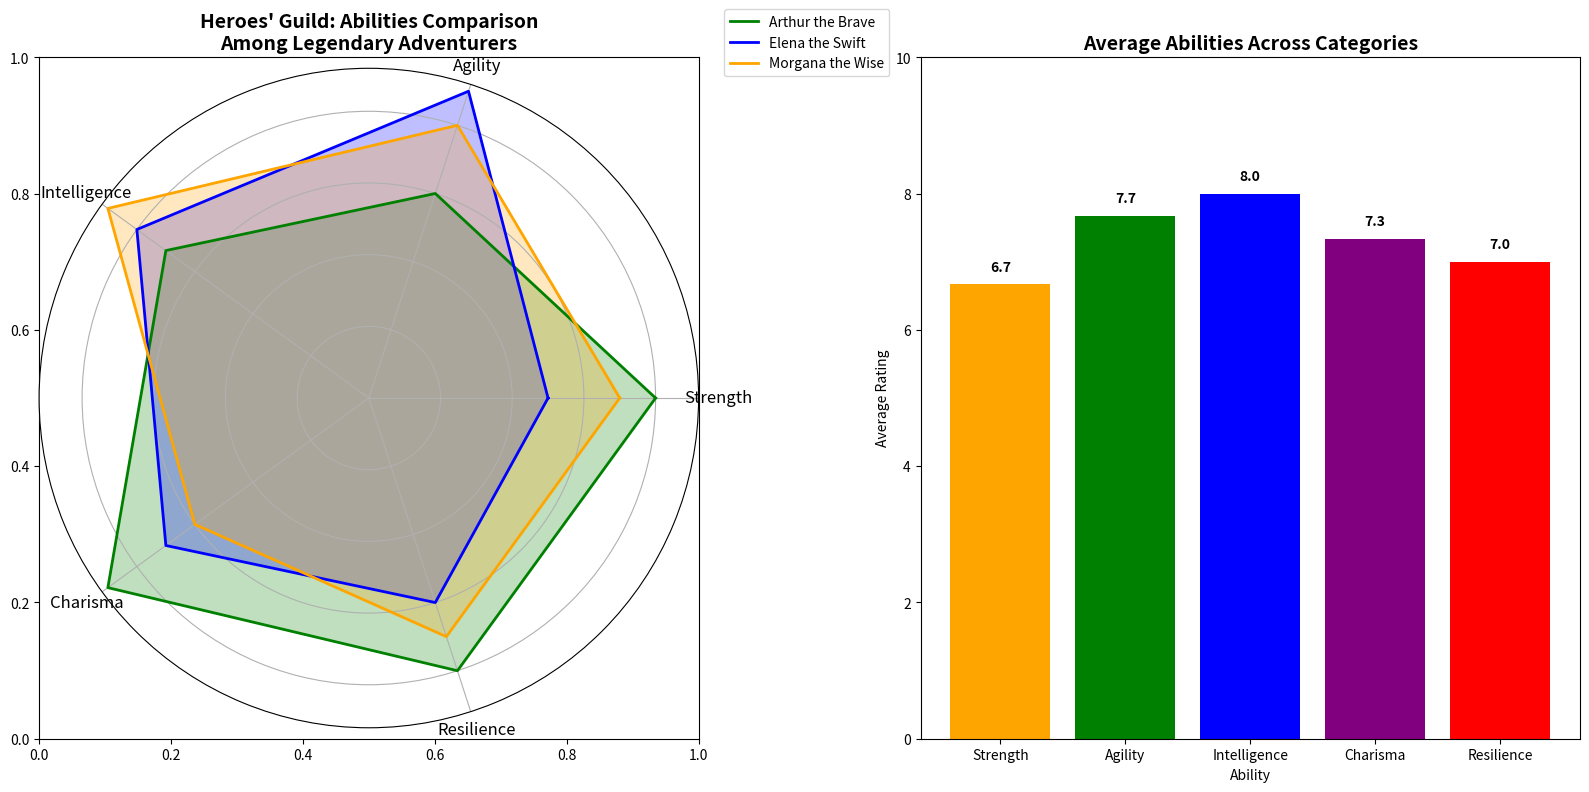

Reproduce this figure in Python.
import matplotlib.pyplot as plt
import numpy as np

categories = ['Strength', 'Agility', 'Intelligence', 'Charisma', 'Resilience']
num_vars = len(categories)
arthur = [8, 6, 7, 9, 8]
elena = [5, 9, 8, 7, 6]
morgana = [7, 8, 9, 6, 7]

average_abilities = [
    np.mean([arthur[i], elena[i], morgana[i]]) 
    for i in range(num_vars)
]

def create_radar_chart(ax, data, color, label):
    angles = np.linspace(0, 2 * np.pi, num_vars, endpoint=False).tolist()
    data += data[:1]
    angles += angles[:1]

    ax.fill(angles, data, color=color, alpha=0.25)
    ax.plot(angles, data, color=color, linewidth=2, label=label)

fig, (ax1, ax2) = plt.subplots(1, 2, figsize=(16, 8))

ax1.set_title("Heroes' Guild: Abilities Comparison\nAmong Legendary Adventurers", fontsize=14, fontweight='bold')
polar_ax = fig.add_subplot(121, polar=True)
create_radar_chart(polar_ax, arthur, 'g', 'Arthur the Brave')
create_radar_chart(polar_ax, elena, 'b', 'Elena the Swift')
create_radar_chart(polar_ax, morgana, 'orange', 'Morgana the Wise')

polar_ax.set_yticklabels([])
polar_ax.set_xticks(np.linspace(0, 2 * np.pi, num_vars, endpoint=False))
polar_ax.set_xticklabels(categories, fontsize=12)
polar_ax.legend(loc='upper right', bbox_to_anchor=(1.3, 1.1))

# Changed the order of colors here for the bar chart as well
ax2.bar(categories, average_abilities, color=['orange', 'g', 'b', 'purple', 'r'])
ax2.set_ylim(0, 10)
ax2.set_title('Average Abilities Across Categories', fontsize=14, fontweight='bold')
ax2.set_ylabel('Average Rating')
ax2.set_xlabel('Ability')
for i, score in enumerate(average_abilities):
    ax2.text(i, score + 0.2, f'{score:.1f}', ha='center', color='black', fontweight='bold')

plt.tight_layout()
plt.show()